Photos from the image-classification dataset "OOCAM-ml-interface" in the GitHub repository yohanesgultom/OOCAM-ml-interface. Its 4 classes are: dot manta, full manta, half manta, no manta.

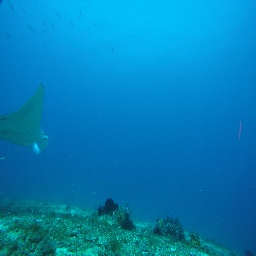
Label: half manta

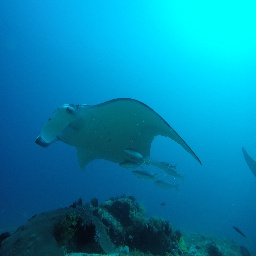
Label: full manta

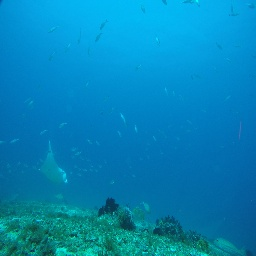
Label: full manta

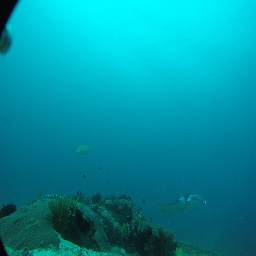
Label: dot manta

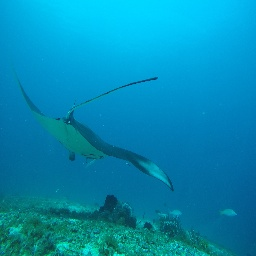
Label: half manta

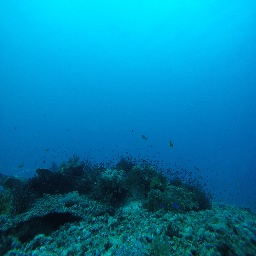
Label: no manta
